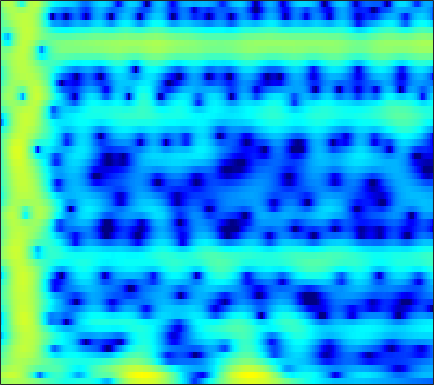

Values plotted in this chart, from the file beside it:
0.88672, 1.2717, 1.6945, 2.0119, 2.1885, 2.342, 2.4027, 2.391, 2.3028, 2.1354, 1.8969, 1.6759, 1.3271, 0.92983, 0.60115, 0.13293, -0.35617, -0.73571, -1.2487, -1.7624, -2.2686, -2.6423, -3.1324, -3.6129
2.468, 2.964, 3.49, 3.858, 4.028, 4.111, 4.024, 3.841, 3.432, 2.818, 1.978, 1.178, -0.1548, -1.859, -3.45, -6.15, -9.796, -13.28, -16.36, -13.25, -9.872, -8.095, -6.45, -5.397
0.3347, 0.9481, 1.634, 2.17, 2.472, 2.742, 2.858, 2.844, 2.691, 2.386, 1.938, 1.516, 0.8482, 0.09561, -0.4937, -1.256, -1.915, -2.294, -2.623, -2.758, -2.758, -2.714, -2.653, -2.633
-1.694, -0.9654, -0.09366, 0.6507, 1.124, 1.64, 2.02, 2.218, 2.369, 2.397, 2.315, 2.185, 1.933, 1.603, 1.315, 0.8875, 0.4217, 0.05328, -0.4545, -0.9684, -1.481, -1.861, -2.352, -2.82
-3.013, -1.997, -0.7873, 0.2622, 0.9448, 1.717, 2.334, 2.696, 3.047, 3.248, 3.302, 3.249, 3.052, 2.715, 2.37, 1.784, 1.049, 0.3953, -0.6172, -1.794, -3.133, -4.234, -5.777, -7.287
-4.488, -3.307, -1.865, -0.5759, 0.2865, 1.296, 2.139, 2.663, 3.214, 3.59, 3.788, 3.816, 3.695, 3.385, 3.025, 2.373, 1.51, 0.7124, -0.5771, -2.174, -4.157, -5.957, -8.894, -12.54
-8.103, -6.542, -4.561, -2.77, -1.57, -0.1701, 1.003, 1.737, 2.527, 3.111, 3.488, 3.638, 3.666, 3.498, 3.247, 2.755, 2.092, 1.488, 0.5571, -0.5012, -1.654, -2.554, -3.751, -4.874
-11.94, -9.306, -6.45, -4.111, -2.62, -0.917, 0.4909, 1.363, 2.3, 2.985, 3.439, 3.637, 3.716, 3.598, 3.384, 2.933, 2.316, 1.758, 0.9089, -0.02631, -1.018, -1.786, -2.815, -3.824
-8.033, -6.683, -4.803, -2.976, -1.69, -0.1467, 1.182, 2.026, 2.936, 3.598, 4.008, 4.147, 4.121, 3.854, 3.502, 2.837, 1.95, 1.152, -0.07399, -1.436, -2.876, -3.963, -5.361, -6.655
-9.841, -7.641, -4.976, -2.653, -1.128, 0.6163, 2.04, 2.907, 3.808, 4.426, 4.765, 4.824, 4.639, 4.147, 3.576, 2.531, 1.142, -0.1566, -2.28, -4.919, -8.115, -10.83, -14.28, -15.92
-9.887, -7.48, -4.663, -2.294, -0.7729, 0.9345, 2.32, 3.147, 3.987, 4.532, 4.786, 4.791, 4.541, 3.983, 3.354, 2.232, 0.77, -0.5804, -2.746, -5.409, -8.516, -10.99, -13.75, -14.95
-5.862, -4.545, -2.824, -1.202, -0.1002, 1.19, 2.264, 2.925, 3.604, 4.035, 4.215, 4.187, 3.944, 3.459, 2.935, 2.023, 0.8969, -0.06618, -1.491, -3.034, -4.633, -5.789, -7.208, -8.479
-4.485, -3.302, -1.82, -0.481, 0.4295, 1.501, 2.385, 2.922, 3.462, 3.797, 3.918, 3.868, 3.61, 3.15, 2.672, 1.868, 0.8797, 0.0372, -1.189, -2.515, -3.911, -4.981, -6.384, -7.736
-4, -2.816, -1.353, -0.05149, 0.8155, 1.825, 2.663, 3.164, 3.652, 3.935, 4.017, 3.936, 3.634, 3.113, 2.587, 1.702, 0.6088, -0.3464, -1.779, -3.365, -5.094, -6.461, -8.313, -10.06
-4.275, -3.028, -1.484, -0.07937, 0.8665, 1.962, 2.858, 3.396, 3.921, 4.221, 4.288, 4.19, 3.85, 3.264, 2.66, 1.639, 0.353, -0.8025, -2.616, -4.754, -7.267, -9.464, -12.9, -16.94
-6.156, -4.596, -2.617, -0.8328, 0.3506, 1.706, 2.785, 3.42, 4.039, 4.401, 4.501, 4.409, 4.072, 3.484, 2.868, 1.812, 0.4863, -0.6998, -2.577, -4.816, -7.459, -9.745, -13.29, -17.27
-10.37, -7.271, -4.074, -1.603, -0.1154, 1.476, 2.696, 3.386, 4.037, 4.401, 4.504, 4.413, 4.078, 3.514, 2.947, 1.991, 0.8168, -0.2005, -1.75, -3.543, -5.546, -7.189, -9.596, -12.24
-6.282, -4.516, -2.356, -0.4899, 0.6899, 1.968, 2.932, 3.466, 3.928, 4.121, 4.072, 3.887, 3.446, 2.823, 2.253, 1.375, 0.3773, -0.4253, -1.561, -2.784, -4.091, -5.108, -6.553, -8.095
-1.524, -0.6698, 0.4703, 1.52, 2.209, 2.97, 3.513, 3.762, 3.884, 3.752, 3.364, 2.913, 2.126, 1.148, 0.3353, -0.7705, -1.806, -2.485, -3.206, -3.755, -4.232, -4.578, -5.045, -5.562
0.4701, 1.222, 2.156, 2.962, 3.456, 3.956, 4.24, 4.291, 4.125, 3.673, 2.888, 2.065, 0.6197, -1.292, -3.066, -5.817, -8.493, -9.523, -8.907, -7.411, -6.16, -5.52, -4.984, -4.745
0.2142, 1.176, 2.277, 3.165, 3.696, 4.194, 4.447, 4.474, 4.258, 3.746, 2.905, 2.022, 0.4579, -1.629, -3.64, -7.041, -10.87, -12.28, -10.45, -8.034, -6.367, -5.556, -4.952, -4.725
-1.352, -0.1323, 1.215, 2.282, 2.912, 3.529, 3.894, 4.008, 3.951, 3.644, 3.111, 2.554, 1.623, 0.5299, -0.3679, -1.558, -2.587, -3.185, -3.707, -4.002, -4.238, -4.44, -4.811, -5.353
-2.275, -1.042, 0.3555, 1.489, 2.16, 2.843, 3.294, 3.483, 3.562, 3.456, 3.179, 2.885, 2.384, 1.78, 1.287, 0.5731, -0.1686, -0.7376, -1.546, -2.405, -3.369, -4.183, -5.387, -6.765
-2.211, -1.05, 0.2848, 1.361, 2.003, 2.631, 3.027, 3.183, 3.223, 3.123, 2.916, 2.719, 2.424, 2.088, 1.811, 1.384, 0.8432, 0.3527, -0.4604, -1.498, -2.795, -3.998, -5.94, -8.35
-1.688, -0.4727, 0.8971, 1.927, 2.489, 2.951, 3.082, 2.983, 2.621, 2.075, 1.522, 1.199, 1.028, 1.145, 1.31, 1.52, 1.547, 1.398, 0.9436, 0.1277, -1.042, -2.201, -4.168, -6.638
-1.252, 0.1333, 1.616, 2.675, 3.191, 3.478, 3.259, 2.719, 1.399, -0.8092, -4.127, -6.935, -6.808, -3.208, -1.013, 0.9481, 2.092, 2.512, 2.608, 2.249, 1.474, 0.6678, -0.7135, -2.364
-2.661, -1.177, 0.4279, 1.646, 2.28, 2.726, 2.703, 2.34, 1.365, -0.2068, -2.185, -3.412, -3.369, -1.646, -0.2254, 1.264, 2.195, 2.57, 2.665, 2.385, 1.756, 1.095, -0.00176, -1.329
-5.25, -3.572, -1.68, -0.1883, 0.681, 1.53, 2.039, 2.222, 2.242, 2.092, 1.879, 1.769, 1.742, 1.855, 1.975, 2.106, 2.094, 1.959, 1.587, 0.9759, 0.1522, -0.6064, -1.759, -3.064
-6.336, -4.542, -2.534, -0.8902, 0.1152, 1.202, 2.01, 2.463, 2.874, 3.116, 3.213, 3.217, 3.134, 2.962, 2.766, 2.394, 1.882, 1.381, 0.5548, -0.4774, -1.697, -2.746, -4.271, -5.903
-5.295, -3.854, -2.117, -0.6098, 0.3641, 1.456, 2.324, 2.832, 3.332, 3.638, 3.77, 3.754, 3.592, 3.266, 2.916, 2.291, 1.488, 0.75, -0.4242, -1.842, -3.53, -5.005, -7.305, -10.01
-4.282, -3.044, -1.502, -0.1393, 0.7697, 1.802, 2.632, 3.116, 3.588, 3.857, 3.93, 3.859, 3.602, 3.156, 2.698, 1.926, 0.9552, 0.0969, -1.243, -2.813, -4.667, -6.252, -8.719, -11.69
-4.022, -2.717, -1.148, 0.2314, 1.127, 2.136, 2.925, 3.376, 3.781, 3.974, 3.95, 3.801, 3.423, 2.855, 2.304, 1.417, 0.3516, -0.5558, -1.914, -3.425, -5.093, -6.418, -8.259, -10.09
-3.966, -2.51, -0.7904, 0.68, 1.61, 2.632, 3.398, 3.806, 4.125, 4.201, 4.033, 3.757, 3.196, 2.444, 1.76, 0.7095, -0.4798, -1.45, -2.848, -4.363, -5.989, -7.265, -9.014, -10.7
-3.74, -2.128, -0.2423, 1.34, 2.326, 3.373, 4.112, 4.462, 4.668, 4.564, 4.166, 3.675, 2.791, 1.663, 0.6984, -0.6957, -2.122, -3.195, -4.597, -6.064, -7.687, -9.13, -11.42, -14.38
-3.605, -1.745, 0.3506, 2.061, 3.094, 4.156, 4.857, 5.152, 5.229, 4.931, 4.243, 3.454, 2.022, 0.1208, -1.593, -4.161, -6.583, -7.85, -8.544, -8.761, -9.205, -9.94, -11.51, -13.89
-3.249, -1.395, 0.6819, 2.342, 3.349, 4.376, 5.051, 5.324, 5.357, 5.006, 4.216, 3.312, 1.598, -0.8274, -3.298, -7.99, -16.17, -22.35, -13.95, -10.37, -8.987, -8.674, -8.917, -9.606
-2.765, -1.394, 0.2614, 1.681, 2.586, 3.558, 4.254, 4.576, 4.735, 4.564, 4.048, 3.428, 2.282, 0.7928, -0.514, -2.354, -4.006, -4.886, -5.472, -5.68, -5.847, -6.08, -6.612, -7.378
-3.504, -2.483, -1.115, 0.2043, 1.103, 2.156, 2.991, 3.462, 3.866, 3.998, 3.873, 3.608, 3.06, 2.321, 1.669, 0.732, -0.2275, -0.9157, -1.788, -2.62, -3.442, -4.101, -5.045, -6.109
-6.506, -5.434, -3.745, -2.003, -0.7777, 0.6651, 1.842, 2.547, 3.241, 3.676, 3.857, 3.841, 3.634, 3.231, 2.821, 2.147, 1.353, 0.6936, -0.2647, -1.287, -2.371, -3.213, -4.346, -5.496
-16.21, -12.07, -7.561, -4.263, -2.342, -0.3241, 1.22, 2.117, 3.026, 3.648, 4.006, 4.122, 4.08, 3.824, 3.504, 2.9, 2.107, 1.388, 0.2599, -1.035, -2.491, -3.637, -5.164, -6.587
-10.73, -8.819, -5.923, -3.354, -1.747, -0.002582, 1.362, 2.167, 3.001, 3.589, 3.967, 4.126, 4.168, 4.015, 3.761, 3.213, 2.407, 1.609, 0.2699, -1.433, -3.561, -5.465, -8.486, -11.8
-4.011, -3.209, -2.024, -0.8466, -0.0291, 0.8973, 1.618, 2.044, 2.477, 2.817, 3.117, 3.311, 3.516, 3.599, 3.532, 3.231, 2.624, 1.938, 0.6826, -1.038, -3.305, -5.453, -9.148, -14.03
-1.633, -0.8172, 0.1242, 0.8451, 1.205, 1.415, 1.302, 1.027, 0.5224, 0.1573, 0.2832, 0.7662, 1.693, 2.577, 3.066, 3.393, 3.309, 2.979, 2.174, 0.9732, -0.5746, -1.937, -3.91, -5.828
-1.115, -0.03415, 1.048, 1.694, 1.859, 1.601, 0.6558, -0.6834, -3.772, -9.889, -13.35, -6.581, -1.499, 1.362, 2.703, 3.751, 4.159, 4.118, 3.659, 2.81, 1.624, 0.544, -1.079, -2.841
-2.347, -1.097, 0.1852, 1.031, 1.379, 1.435, 1.004, 0.3645, -0.8059, -1.884, -1.947, -1.102, 0.5322, 2.021, 2.854, 3.552, 3.791, 3.686, 3.203, 2.345, 1.117, -0.03353, -1.87, -4.08
-4.03, -2.704, -1.226, -0.06975, 0.5877, 1.196, 1.541, 1.675, 1.756, 1.834, 2.003, 2.209, 2.54, 2.844, 2.999, 3.039, 2.843, 2.524, 1.853, 0.8758, -0.4284, -1.64, -3.621, -6.116
-5.333, -3.756, -1.999, -0.5912, 0.2607, 1.165, 1.84, 2.22, 2.592, 2.844, 3.004, 3.067, 3.077, 2.989, 2.845, 2.534, 2.072, 1.619, 0.8551, -0.1034, -1.267, -2.293, -3.893, -5.778
-4.923, -3.389, -1.694, -0.3289, 0.5136, 1.433, 2.14, 2.544, 2.932, 3.159, 3.23, 3.186, 3.003, 2.682, 2.353, 1.812, 1.171, 0.6358, -0.1309, -0.9408, -1.796, -2.476, -3.445, -4.493
-2.56, -1.627, -0.4943, 0.4974, 1.147, 1.891, 2.487, 2.832, 3.148, 3.289, 3.241, 3.074, 2.675, 2.073, 1.494, 0.5827, -0.424, -1.181, -2.087, -2.763, -3.184, -3.375, -3.551, -3.727
-0.5629, -0.1736, 0.3835, 0.981, 1.443, 2.046, 2.598, 2.948, 3.283, 3.425, 3.336, 3.095, 2.505, 1.571, 0.617, -1.03, -3.139, -4.979, -7.31, -8.228, -7.244, -6.063, -4.646, -3.604
-0.5715, -0.7257, -0.7515, -0.4599, -0.009779, 0.8085, 1.714, 2.343, 3.021, 3.439, 3.55, 3.408, 2.886, 1.937, 0.8999, -1.023, -3.798, -6.719, -12.35, -15.11, -9.859, -6.972, -4.458, -2.846
-3.419, -4.921, -7.043, -7.62, -6.148, -3.305, -0.8226, 0.635, 2.085, 3.04, 3.552, 3.668, 3.491, 2.955, 2.332, 1.233, -0.08118, -1.097, -2.249, -2.865, -2.843, -2.543, -1.991, -1.454
-4.963, -6.868, -10.33, -11.93, -9.107, -4.874, -1.78, -0.06412, 1.611, 2.744, 3.437, 3.707, 3.775, 3.55, 3.216, 2.597, 1.845, 1.237, 0.4371, -0.2857, -0.8943, -1.265, -1.66, -1.961
-3.2, -3.243, -3.164, -2.699, -2.045, -0.8767, 0.3908, 1.28, 2.291, 3.053, 3.552, 3.757, 3.808, 3.616, 3.322, 2.751, 1.99, 1.309, 0.2787, -0.8616, -2.067, -2.975, -4.139, -5.158
-2.533, -1.812, -0.9335, -0.1054, 0.4922, 1.262, 1.98, 2.461, 3.008, 3.421, 3.679, 3.759, 3.704, 3.447, 3.11, 2.444, 1.512, 0.6224, -0.8383, -2.647, -4.818, -6.681, -9.346, -11.76
-2.389, -1.235, 0.02141, 0.9929, 1.57, 2.164, 2.595, 2.837, 3.075, 3.248, 3.371, 3.417, 3.391, 3.211, 2.936, 2.327, 1.391, 0.434, -1.232, -3.441, -6.375, -9.259, -14.69, -24.96
-1.38, -0.1282, 1.128, 1.964, 2.343, 2.542, 2.441, 2.226, 1.877, 1.661, 1.75, 2.016, 2.47, 2.821, 2.912, 2.728, 2.141, 1.424, 0.07905, -1.704, -3.902, -5.78, -8.402, -10.77
0.5482, 1.555, 2.508, 3.014, 3.067, 2.658, 1.585, 0.2334, -2.439, -5.541, -5.154, -2.66, 0.2566, 2.141, 2.977, 3.466, 3.346, 2.912, 1.921, 0.5334, -1.154, -2.538, -4.391, -6.064
